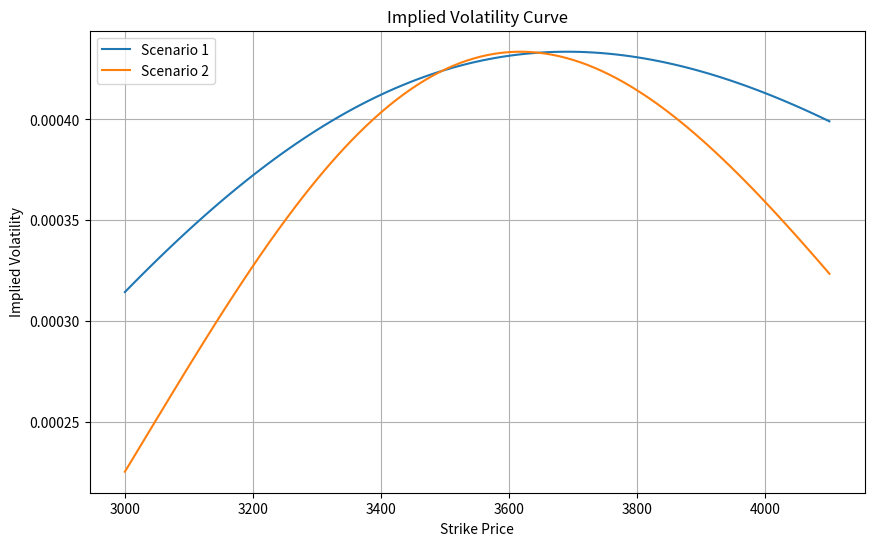

Python code for this plot: (Note: this script raises an exception after producing the figure.)
# -*- coding=utf-8 -*-
# @Project  : AMA568-advanced_topics_in_quantitative_finance
# @FilePath : financial_derivatives/plot
# @File     : implied_volatility.py
# @Time     : 2023/10/28 23:54
# @Author   : EvanHong
# @Email    : 939778128@qq.com
# @Description:

import numpy as np
import matplotlib.pyplot as plt
from scipy.stats import norm, skewnorm


def implied_volatility_curve(S0,r,T,strike_prices, scenario):



    # Calculate implied volatilities
    implied_vols = []
    for K in strike_prices:
        if scenario == 1:
            d1 = (np.log(S0 / K) + (r + 0.5 * norm.var()) * T) / (norm.std() * np.sqrt(T))
        elif scenario == 2:
            d1 = (np.log(S0 / K) + (r + 0.5 * skewnorm.var(a=-4)) * T) / (skewnorm.std(a=-4) * np.sqrt(T))
        implied_vol = norm.pdf(d1) / (S0 * np.sqrt(T))
        implied_vols.append(implied_vol)

    return implied_vols

if __name__ == '__main__':

    # Define parameters
    S0 = 3563  # Initial stock price
    T = 0.8/12  # time to maturity in years
    r = 0.02741  # annual risk-free rate at

    # Define strike prices
    strike_prices = np.linspace(3000, 4100, 100)

    # Calculate implied volatilities for both scenarios
    implied_vols_1 = implied_volatility_curve(S0=S0,r=r,T=T,strike_prices=strike_prices, scenario=1)
    implied_vols_2 = implied_volatility_curve(S0=S0,r=r,T=T,strike_prices=strike_prices, scenario=2)

    # Plot the results
    plt.figure(figsize=(10, 6))
    plt.plot(strike_prices, implied_vols_1, label='Scenario 1')
    plt.plot(strike_prices, implied_vols_2, label='Scenario 2')
    plt.xlabel('Strike Price')
    plt.ylabel('Implied Volatility')
    plt.title('Implied Volatility Curve')
    plt.legend()
    plt.grid(True)
    plt.savefig('/Users/<user>/Desktop/study/polyu/AMA568-advanced_topics_in_quantitative_finance/assignment2/Q6.png',dpi=320)
